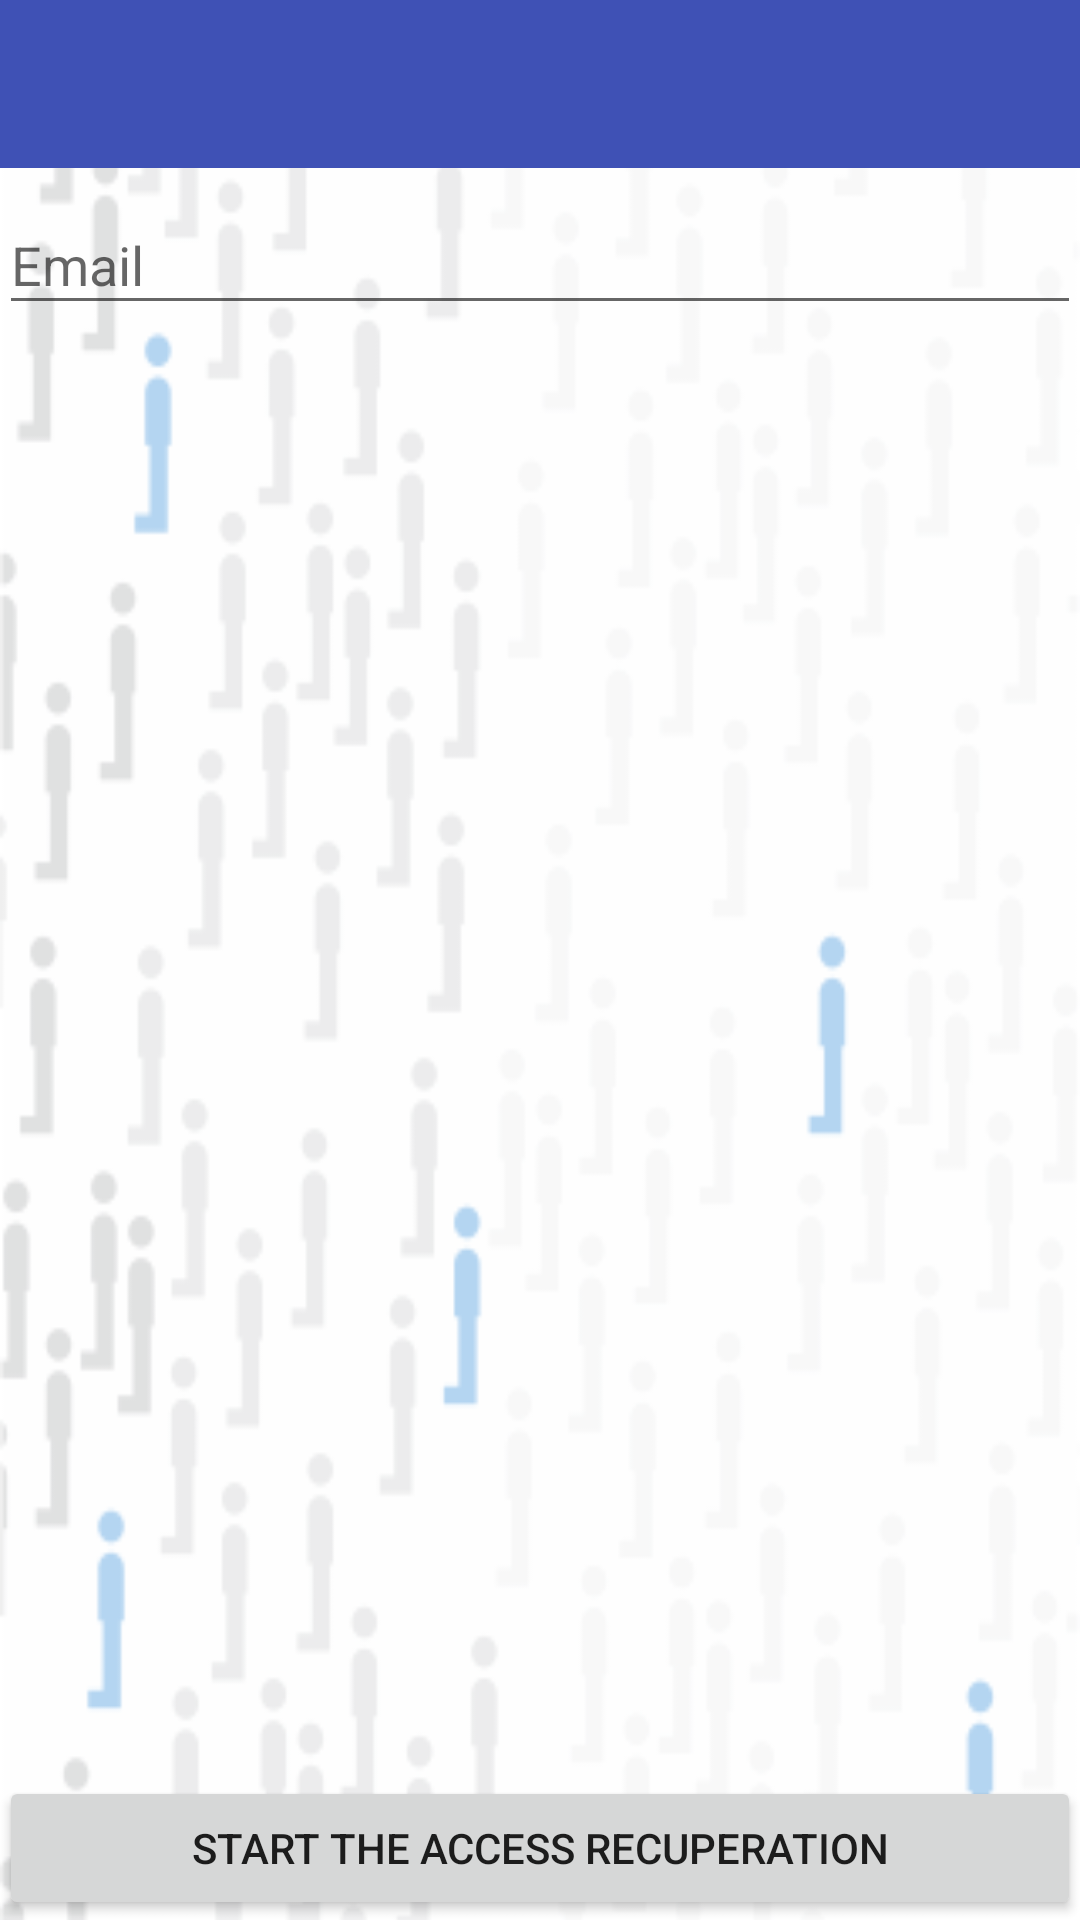

Here is an Android app screen rendered from its layout file. Give the layout XML and the strings, colors and styles it references.
<!-- AndroidManifest.xml: activity theme AppTheme.NoActionBar -->
<!-- res/layout/activity_reset.xml -->
<?xml version="1.0" encoding="utf-8"?>
<LinearLayout xmlns:android="http://schemas.android.com/apk/res/android"
    xmlns:app="http://schemas.android.com/apk/res-auto"
    xmlns:tools="http://schemas.android.com/tools"
    android:layout_width="match_parent"
    android:orientation="vertical"
    android:layout_height="match_parent"
    android:fitsSystemWindows="true"
    tools:context=".activities.ResetActivity">

    <android.support.design.widget.AppBarLayout
        android:layout_width="match_parent"
        android:layout_height="wrap_content"
        android:theme="@style/AppTheme.AppBarOverlay">

        <android.support.v7.widget.Toolbar
            android:id="@+id/toolbar"
            android:layout_width="match_parent"
            android:layout_height="?attr/actionBarSize"
            android:background="?attr/colorPrimary"
            app:popupTheme="@style/AppTheme.PopupOverlay" />

    </android.support.design.widget.AppBarLayout>

    <include layout="@layout/content_reset" />

</LinearLayout>
<!-- res/layout/content_reset.xml (included above) -->
<?xml version="1.0" encoding="utf-8"?>
<ScrollView xmlns:android="http://schemas.android.com/apk/res/android"
    xmlns:app="http://schemas.android.com/apk/res-auto"
    xmlns:tools="http://schemas.android.com/tools"
    android:layout_width="match_parent"
    android:layout_height="match_parent"
    android:fillViewport="true"
    app:layout_behavior="@string/appbar_scrolling_view_behavior"
    tools:context=".activities.ResetActivity"
    tools:showIn="@layout/activity_reset">

    <RelativeLayout
        android:layout_width="match_parent"
        android:layout_height="wrap_content"
        android:paddingBottom="@dimen/activity_vertical_margin"
        android:paddingLeft="@dimen/activity_horizontal_margin"
        android:paddingRight="@dimen/activity_horizontal_margin"
        android:paddingTop="@dimen/activity_vertical_margin">

        <android.support.design.widget.TextInputLayout
            android:id="@+id/til_email"
            android:layout_width="match_parent"
            android:layout_height="wrap_content">

            <AutoCompleteTextView
                android:id="@+id/email"
                android:layout_width="match_parent"
                android:layout_height="wrap_content"
                android:hint="@string/prompt_email"
                android:inputType="textEmailAddress"
                android:maxLines="1" />

        </android.support.design.widget.TextInputLayout>

        <Button
            android:id="@+id/bt_reset"
            android:layout_alignParentStart="true"
            android:layout_alignParentBottom="true"
            android:gravity="center"
            android:text="@string/reset_bt_label"
            android:layout_width="match_parent"
            android:layout_height="wrap_content" />
    </RelativeLayout>
</ScrollView>
<!-- resources referenced by this layout -->
<resources>
  <string name="prompt_email">Email</string>
  <string name="reset_bt_label">Start the access recuperation</string>
  <style name="AppTheme.AppBarOverlay" parent="ThemeOverlay.AppCompat.Dark.ActionBar" />
  <style name="AppTheme.PopupOverlay" parent="ThemeOverlay.AppCompat.Light" />
  <style name="AppTheme.NoActionBar">
          <item name="windowActionBar">false</item>
          <item name="windowNoTitle">true</item>
          <item name="colorAccent">@color/colorPrimary</item>
          <item name="android:windowBackground">@drawable/background</item>
      </style>
  <color name="colorPrimary">#3F51B5</color>
  <!-- drawable background: png bitmap (drawable, 18728 bytes) -->
</resources>
